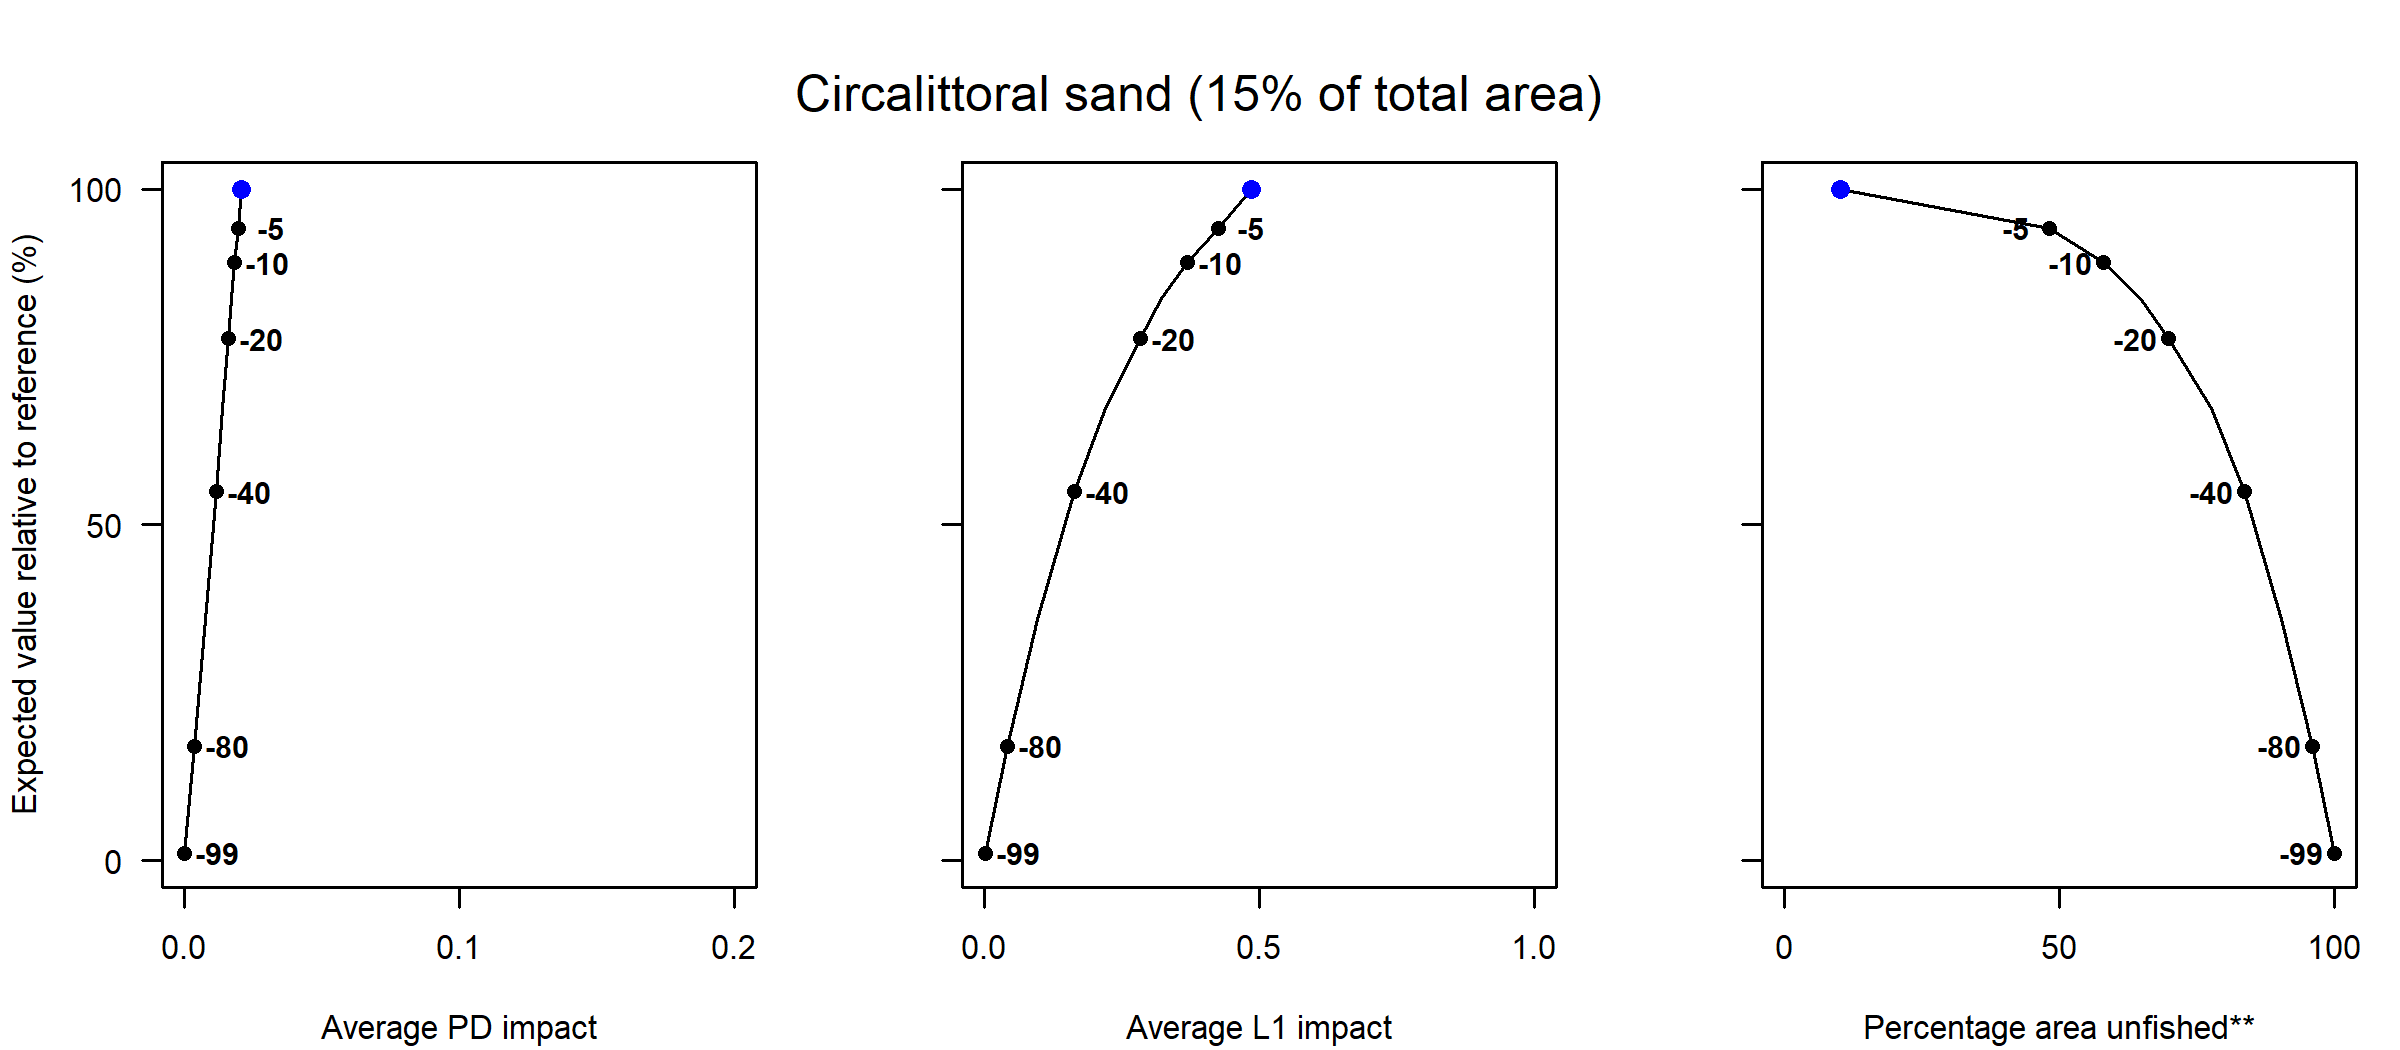

Source data for this figure (header and first rows):
Effort reduction (%), PD impact, L1 impact, Unfished area (%), Decline in value (%), Decline in weight (%)
0, 0.02, 0.49, 10.16, 100, 100
5, 0.02, 0.43, 48.23, 94.19, 93.87
10, 0.02, 0.37, 58.04, 89.06, 88.9
15, 0.02, 0.32, 64.82, 83.75, 83.79
20, 0.02, 0.28, 69.8, 77.7, 78.39
30, 0.01, 0.22, 77.59, 67.34, 68.14
40, 0.01, 0.16, 83.57, 54.92, 56.87
60, 0.01, 0.1, 90.36, 35.89, 36.94
80, 0, 0.04, 96.05, 17.04, 17.21
99, 0, 0, 100, 1.12, 0.71
